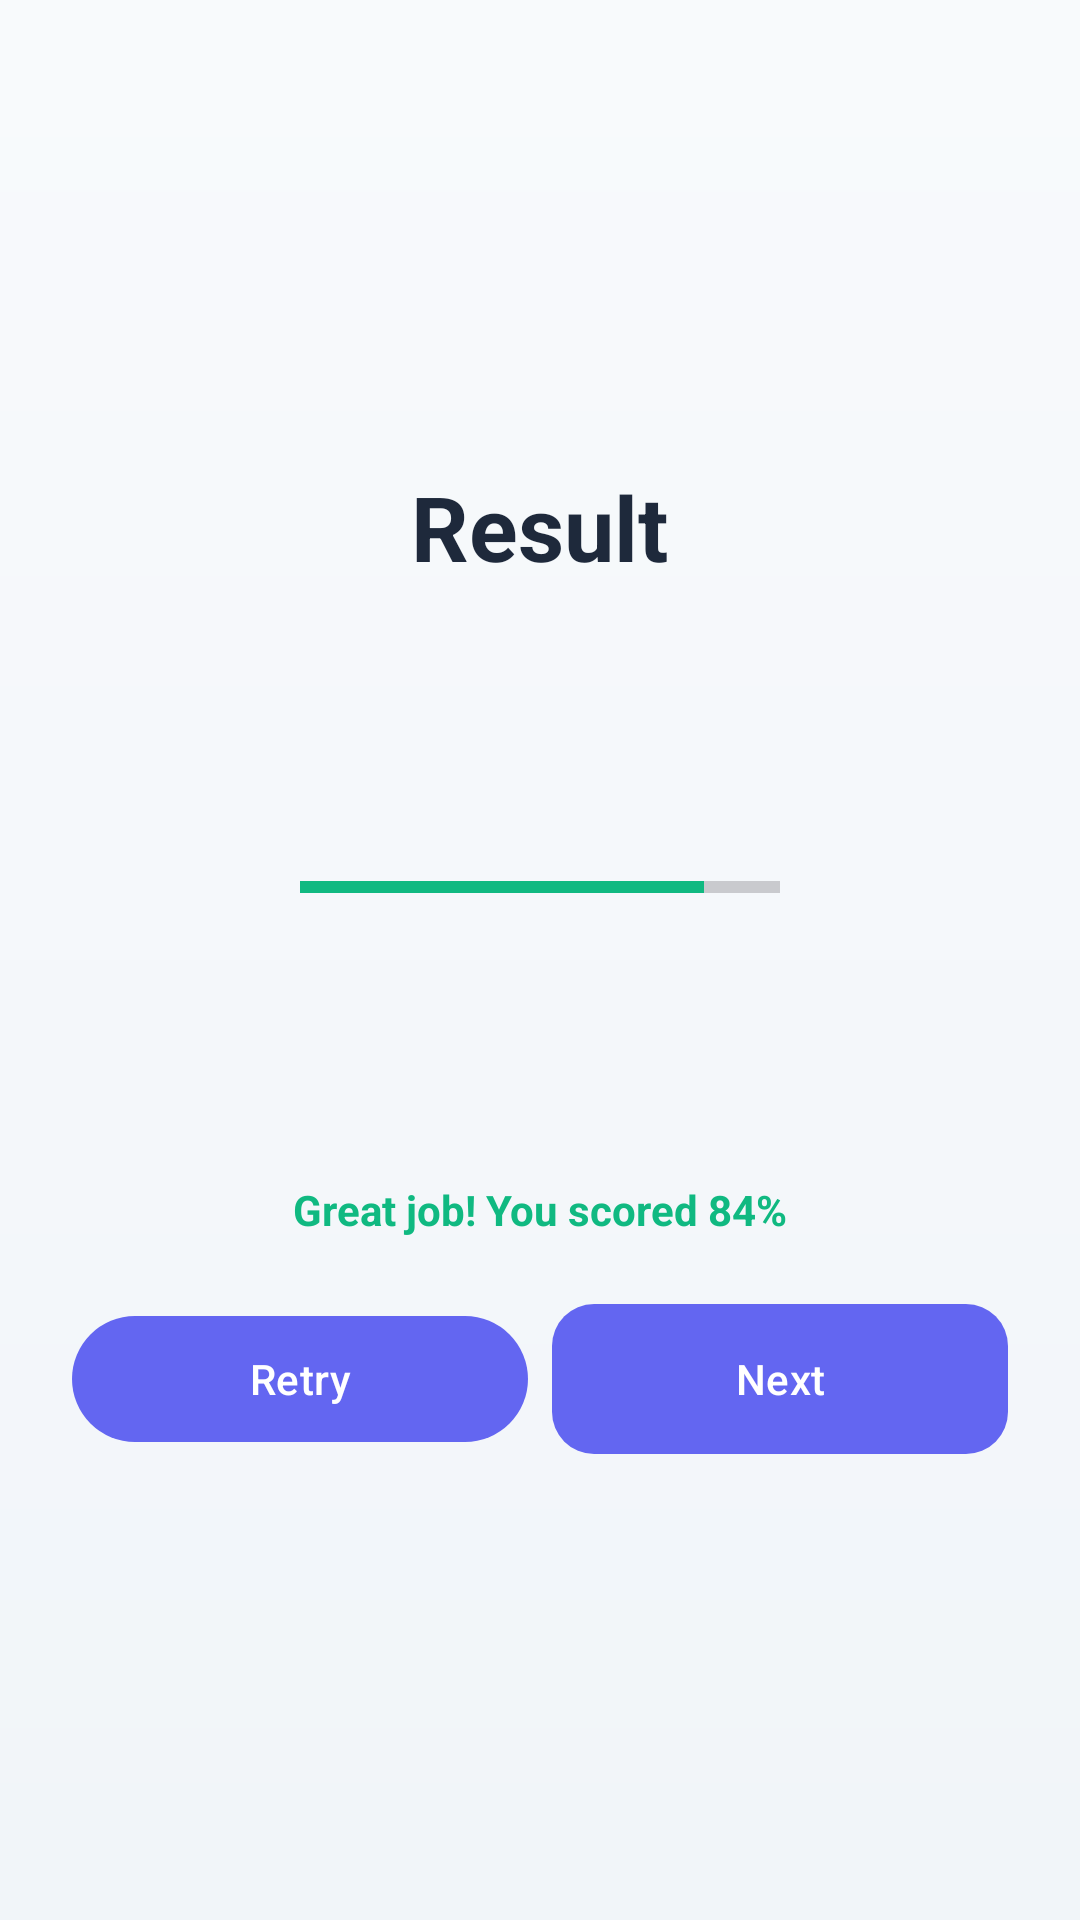

Reconstruct the res/layout file that produces this screen, plus the resources it refers to.
<!-- AndroidManifest.xml: application theme Theme.VirtualLab -->
<!-- res/layout/activity_result.xml -->
<LinearLayout xmlns:android="http://schemas.android.com/apk/res/android"
    android:layout_width="match_parent"
    android:layout_height="match_parent"
    android:orientation="vertical"
    android:gravity="center"
    android:padding="24dp"
    android:background="@drawable/bg_gradient_soft">

    <TextView android:layout_width="wrap_content" android:layout_height="wrap_content" android:text="Result" android:textStyle="bold" android:textSize="30sp" android:textColor="@color/vl_text"/>
    <ProgressBar android:layout_width="160dp" android:layout_height="160dp" android:layout_marginTop="20dp" android:indeterminate="false" android:max="100" android:progress="84" style="?android:attr/progressBarStyleHorizontal"/>
    <TextView android:layout_width="wrap_content" android:layout_height="wrap_content" android:layout_marginTop="18dp" android:text="Great job! You scored 84%" android:textStyle="bold" android:textColor="@color/vl_secondary"/>

    <LinearLayout android:layout_width="match_parent" android:layout_height="wrap_content" android:layout_marginTop="22dp" android:orientation="horizontal">
        <com.google.android.material.button.MaterialButton android:id="@+id/btnRetry" android:layout_width="0dp" android:layout_height="50dp" android:layout_weight="1" android:text="Retry" android:textAllCaps="false"/>
        <Space android:layout_width="8dp" android:layout_height="1dp"/>
        <com.google.android.material.button.MaterialButton android:id="@+id/btnNext" android:layout_width="0dp" android:layout_height="50dp" android:layout_weight="1" android:text="Next" android:background="@drawable/bg_button_primary" android:textColor="@android:color/white" android:textAllCaps="false"/>
    </LinearLayout>

</LinearLayout>
<!-- resources referenced by this layout -->
<resources>
  <color name="vl_secondary">#10B981</color>
  <color name="vl_text">#1E293B</color>
  <!-- drawable bg_button_primary (drawable) -->
  <shape xmlns:android="http://schemas.android.com/apk/res/android" android:shape="rectangle">
      <gradient
          android:startColor="@color/vl_primary"
          android:endColor="@color/vl_primary_soft"
          android:angle="0"/>
      <corners android:radius="14dp"/>
  </shape>
  <!-- drawable bg_gradient_soft (drawable) -->
  <shape xmlns:android="http://schemas.android.com/apk/res/android" android:shape="rectangle">
      <gradient android:angle="270" android:startColor="@color/vl_bg_start" android:endColor="@color/vl_bg_end"/>
  </shape>
  <style name="Theme.VirtualLab" parent="Theme.Material3.DayNight.NoActionBar">
          <item name="colorPrimary">@color/vl_primary</item>
          <item name="colorSecondary">@color/vl_secondary</item>
          <item name="colorTertiary">@color/vl_accent</item>
          <item name="android:windowBackground">@drawable/bg_gradient_soft</item>
          <item name="shapeAppearanceSmallComponent">@style/Shape.VirtualLab.Small</item>
          <item name="shapeAppearanceMediumComponent">@style/Shape.VirtualLab.Medium</item>
          <item name="shapeAppearanceLargeComponent">@style/Shape.VirtualLab.Large</item>
          <item name="android:statusBarColor" tools:targetApi="l">@android:color/transparent</item>
      </style>
  <color name="vl_primary">#6366F1</color>
  <color name="vl_primary_soft">#818CF8</color>
  <color name="vl_bg_start">#F8FAFC</color>
  <color name="vl_bg_end">#F1F5F9</color>
  <color name="vl_accent">#06B6D4</color>
  <style name="Shape.VirtualLab.Small" parent="">
          <item name="cornerFamily">rounded</item>
          <item name="cornerSize">12dp</item>
      </style>
  <style name="Shape.VirtualLab.Medium" parent="">
          <item name="cornerFamily">rounded</item>
          <item name="cornerSize">20dp</item>
      </style>
  <style name="Shape.VirtualLab.Large" parent="">
          <item name="cornerFamily">rounded</item>
          <item name="cornerSize">24dp</item>
      </style>
</resources>
